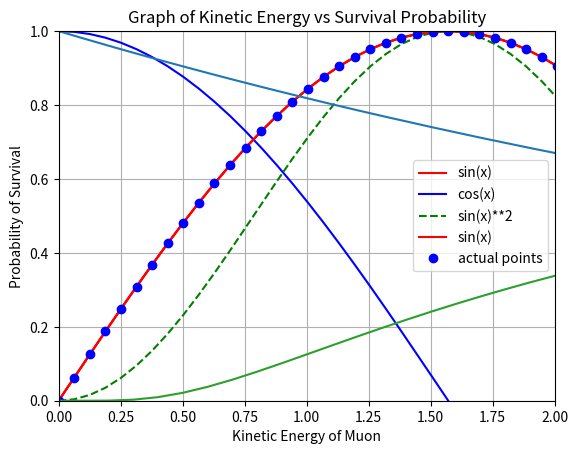

The matplotlib source for this figure:
# import standard python libraries for plotting and calculations
import matplotlib.pyplot as plt
import numpy as np
mylist = []          # creates an empty list

a = 1 
while a < 11:        # as for the for loop all commands of the while loop are indented
    mylist.append(a) # the .append attaches 'a' to the end of mylist, so if i started with 
                     #'mylist=[d,c,b]', it'll now be'mylist = [d,c,b,a]'. We could easily 
                     # do the same thing with 'for a in range(1,11)' instead of 'while'.   
    a = a + 1

print(mylist)        # this command is not part of the while loop so is only executed after the loops finishes
print(mylist[0])  # prints the first element of mylist.
mylist = []

mylist = list(range(2,22,2)) # range(a,b,s) gives all whole numbers 'a + s*n < b' for n=0,1,2...

print(mylist)
mylist = []

mylist = [3*a for a in range(1,11)] # This is called a 'list comprehension', kind of like a for-loop + list creator in one

print(mylist)
mylist = np.zeros(10)
print(mylist)
mylist = np.ones(5)
print(mylist)
myarray = np.array(range(200))  # creates an array with 200 elements from 0 to 199
myarray = myarray/200*4*np.pi   # changes the range to go from 0 to 4pi
myarray2 = np.sin(myarray)      # stores the results of sin(x) in myarray2
#print(myarray2)
myarray = np.array(range(200))   # creates an array with 200 elements from 0 to 199
myarray = myarray/200 *4*np.pi   # changes the range to go from 0 to 4pi
myarray2 = np.sin(myarray)       # creates a new array with the sine values 
plt.plot(myarray,myarray2,color='red') # plotting each of the x values against each of the y values, and 
                                       # adjusting the colour of the line

plt.xlabel('My x axis label')    # This labels the x axis
plt.ylabel('My y axis label')
plt.title('My graph\'s title')   # Title for the graph
plt.grid(True)                   # This enables that the grid is displayed
plt.show()
myarray3 = np.cos(myarray)

plt.plot(myarray,myarray2,color='red',label='sin(x)') 
plt.plot(myarray,myarray3,color='blue',label='cos(x)')
plt.plot(myarray,np.sin(myarray)**2,linestyle='dashed',color='green',label='sin(x)**2')
plt.legend()
plt.show()
plt.plot(myarray,myarray2,color='red',label='sin(x)') 
plt.plot(myarray,myarray2,'o',color='blue',label='actual points') # display the data points
plt.axis([0,2,-1.05,1.05])  # change the axis to only show part of the graph.
plt.legend()
plt.show()
timearray = np.linspace(0,20,200)   # Time array from 0 to 20 with 200 steps
exparray = np.exp(-timearray/5)     # Array of the exponential as a function of -t/5

plt.plot(timearray,exparray)
plt.xlabel('Time')    # This labels the x axis
plt.ylabel('exp(-t/5)') #This labels the y axis
plt.title('Graph of function exp(-t/5)')   # Title for the graph
plt.grid(True)                   # This enables that the grid is displayed
# Distance travelled by non-relativistic muons 
# Calculate the distance and comment on your result here. 

# Calculation
c = 3 * 10**8                   #Speed of light  
velocitymuon = 0.98 * c         #Velocity of a muon
meanlifetime = 2.197 * 10**-6   #Mean lifetime of a muon
x = velocitymuon * meanlifetime  #Distance travelled by non-relatavistic muons.

print('The muon travels', x , 'metres.')
print('')
print('Our comment on the implication of this result: This implies that for these non-relavistic muons generated in Earths upper atmosphere the average muon wouldnt survive long enough to make the trip to sea level')
# Calculate the number of muons reaching sea level on Earth and print your comment here.

# (a) 
muonscreated = 5.1 * 10**20    #Muons created in the atmosphere per minute at 15 km  above sea level
c = 3 * 10**8                  #Speed of light
velocitymuon = 0.98 * c        #Assumed muon speed
meanlifetime = 2.197 * 10**-6  #Mean lifetime of a muon
timetoearth = 15000/ velocitymuon #Time taken to reach sea level from 15 km for muon

muonsremaining = muonscreated * np.exp(-timetoearth/meanlifetime)  #Number of muons that make it to sea level
print('(a)')
print('Muons that reach sea level per minute:',muonsremaining)
print('Proportion of Muons that reach sea level:',muonsremaining/muonscreated)


# (b) 
muonflux = 10**4               #Flux of muons at sea level
earthradius = 6371000          #Approximate radius of the earth
earthsurfacearea = 4 * np.pi * earthradius**2    #Surface area of the earth
totalmuons = muonflux * earthsurfacearea         #Total number of muons that actually reach the surface of the earth
print('(b)')
print('Muons that actually reach sea level per minute:',totalmuons)
print('Proportion of Muons that actually reach sea level:',totalmuons/muonscreated)
print()
print('This means that in truth, a far greater number and proprtion of muons reach the surface of the earth when accounting for relavistic effects. This means that relavistic effects play a significant role.')
# part (a) and (b): Calculate 'velocity' and 'gamma' arrays here. 

c =  3 * 10**8                                 # Speed of light
velocity = np.linspace(0,c,50,False)           # Velocity array from 0 to c in steps of 1 ms^-1
gamma =  1/((1-(velocity**2/c**2)))**(1/2)     # Lorentz factors array


# part (c) Plot the relationship between velocity and the Lorentz factor.

plt.plot(velocity,gamma)
plt.xlabel('Velocity')    # This labels the x axis
plt.ylabel('gamma') #This labels the y axis
plt.title('Graph of velocity vs gamma')   # Title for the graph
plt.grid(True)                   # This enables that the grid is displayed


# You can set the ranges you want to plot with the following two commands:
#plt.xlim(0,c)    #This sets the range of velocity values shown in the plot.
#plt.ylim(0,10)   #This sets the range of gamma values shown in the plot.



# part (d) Print the gamma value associated with v = 0.98c.

gammamuon =  1/((1-((0.98*c)**2/c**2)))**(1/2)
print('Gamma of Muon at velocity 0.98c:', gammamuon)


# Calculate the number of muons here and print your result. 

observedmeanlifetime = meanlifetime*gammamuon

muonsremaining = muonscreated * np.exp(-timetoearth/observedmeanlifetime)  #Number of muons that make it to sea level
print('(a)')
print('Muons that reach sea level per minute:',muonsremaining)
print('Proportion of Muons that reach sea level:',muonsremaining/muonscreated)

# Calculate the number of muons here, print the calculated result and the short discussion. 

contractedlength = 15000/gammamuon
timetoearth = contractedlength/velocitymuon

muonsremaining = muonscreated * np.exp(-timetoearth/meanlifetime)  #Number of muons that make it to sea level
print('(a)')
print('Muons that reach sea level per minute:',muonsremaining)
print('Proprtion of Muons that reach sea level:',muonsremaining/muonscreated)

print('(b)')
print('The number of muons that survive are the same when in the reference frame of earth or the muon. This is because when in the reference frame for earth the observed mean life time is increased by a factor of gamma of muon, which decreases t/T0 by a factor of gamma, for reference frame of muon this decreases the observed length by a factor of gamma, which decreases time to earth by factor of gamma, which decreases t/T0 by a factor of gamma. These changes in observed mean life time and time to earth are proprtional and thus surviving muons are equal.These two cases are much larger than the classical case with about 10^8 time more muons surviving per minute. ') 

restmass = 0.1
KE = 2
gamma1 = (KE/restmass) + 1
print('(a)')
print(gamma1)
KE = np.arange(0.0000001,120,0.1)    #Kinetic energy array

gamma = (KE/restmass) + 1               #gamma equation
velocity = c*(1-((1/gamma)**2))**0.5    #Relavtistic velocity
contractedlength = 15000/gamma          #Relavistic length 
timetoearth = contractedlength/velocity #Time for muon to reach earth

probability = np.exp(-timetoearth/meanlifetime)  #Probability of survival array

plt.plot(KE,probability)
plt.xlabel('Kinetic Energy of Muon')    # This labels the x axis
plt.ylabel('Probability of Survival') #This labels the y axis
plt.title('Graph of Kinetic Energy vs Survival Probability')   # Title for the graph
plt.grid(True)                   # This enables that the grid is displayed
plt.xlim(0,)    
plt.ylim(0,1)   #This sets the range of probability values shown in the plot.

print('(b)')




gamma2 = ((((-15000/(c*meanlifetime*np.log(0.9)))**2) +1))**0.5   #Rearrangment of known equations to find gamma from constants and probability
minimuntotalenergy = gamma2*restmass                #To find the minimun energy value, note that this is different to kinetic enrgy equation
print('(c)')
print('Minimun total energy for a cosmic event to have a 90% chance of reaching sea level')
print(minimuntotalenergy)

